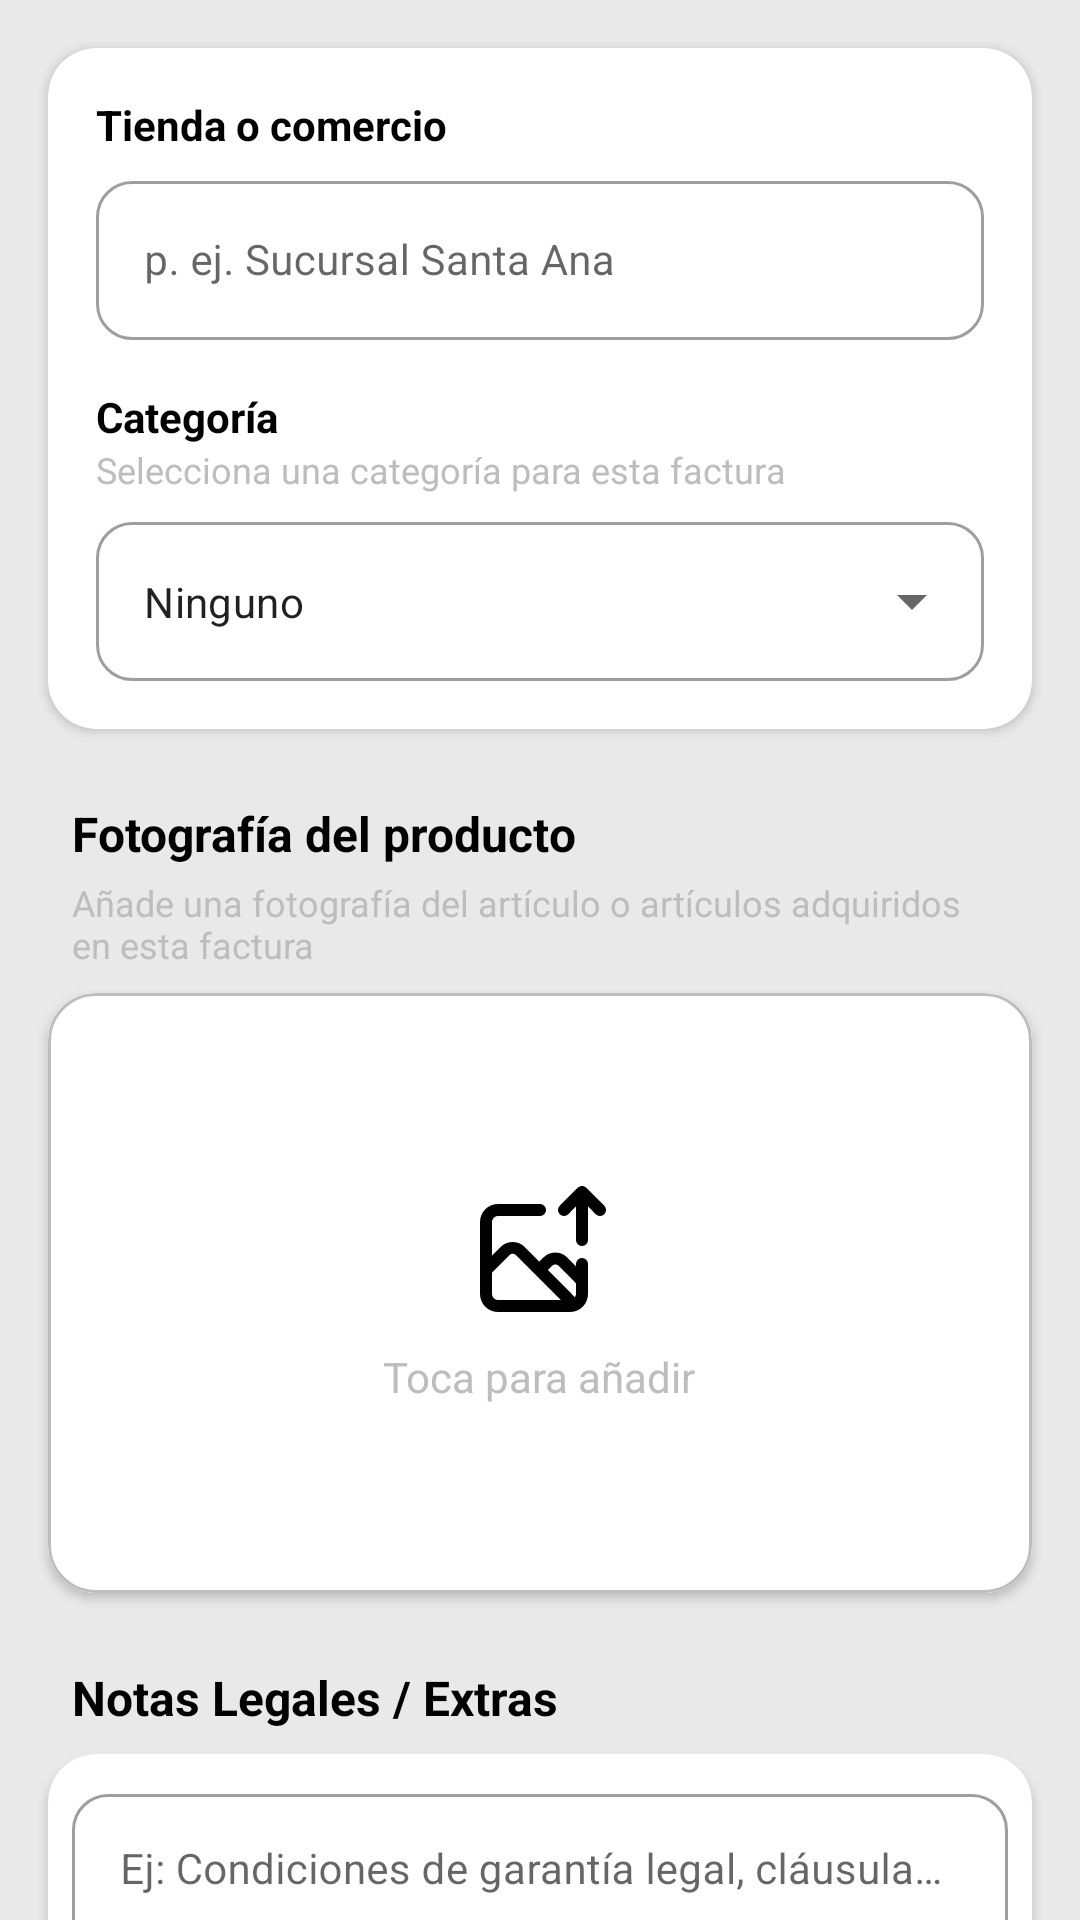

The Android layout XML behind this screen, and the referenced resources:
<!-- AndroidManifest.xml: application theme Theme.FacTiaSafe -->
<!-- res/layout/fragment_datos_extra.xml -->
<?xml version="1.0" encoding="utf-8"?>
<androidx.core.widget.NestedScrollView
    xmlns:android="http://schemas.android.com/apk/res/android"
    xmlns:app="http://schemas.android.com/apk/res-auto"
    xmlns:tools="http://schemas.android.com/tools"
    android:layout_width="match_parent"
    android:layout_height="match_parent"
    android:background="?attr/colorOnTertiary"
    tools:context=".DatosExtraFragment">

    <androidx.constraintlayout.widget.ConstraintLayout
        android:layout_width="match_parent"
        android:layout_height="wrap_content"
        android:paddingBottom="100dp">

        <androidx.cardview.widget.CardView
            android:id="@+id/card_datos_extras_principal"
            android:layout_width="match_parent"
            android:layout_height="wrap_content"
            android:layout_marginStart="16dp"
            android:layout_marginEnd="16dp"
            android:layout_marginTop="16dp"
            app:cardBackgroundColor="?attr/colorOnPrimary"
            app:cardCornerRadius="16dp"
            app:cardElevation="2dp"
            app:layout_constraintTop_toTopOf="parent">

            <LinearLayout
                android:layout_width="match_parent"
                android:layout_height="wrap_content"
                android:orientation="vertical"
                android:padding="16dp">

                <TextView
                    android:layout_width="wrap_content"
                    android:layout_height="wrap_content"
                    android:text="@string/tienda"
                    android:textColor="?attr/colorOnSecondary"
                    android:textSize="14sp"
                    android:textStyle="bold"/>

                <com.google.android.material.textfield.TextInputLayout
                    android:id="@+id/input_tienda_comercio"
                    style="@style/Widget.MaterialComponents.TextInputLayout.OutlinedBox"
                    android:layout_width="match_parent"
                    android:layout_height="wrap_content"
                    android:layout_marginTop="4dp"
                    android:hint="@string/ej_sucursal"
                    app:boxCornerRadiusBottomEnd="12dp"
                    app:boxCornerRadiusBottomStart="12dp"
                    app:boxCornerRadiusTopEnd="12dp"
                    app:boxCornerRadiusTopStart="12dp">

                    <com.google.android.material.textfield.TextInputEditText
                        android:layout_width="match_parent"
                        android:layout_height="wrap_content"
                        android:inputType="textCapWords"
                        android:textSize="14sp" />
                </com.google.android.material.textfield.TextInputLayout>

                <TextView
                    android:layout_width="wrap_content"
                    android:layout_height="wrap_content"
                    android:layout_marginTop="16dp"
                    android:text="@string/categoria"
                    android:textColor="?attr/colorOnSecondary"
                    android:textSize="14sp"
                    android:textStyle="bold"/>

                <TextView
                    android:layout_width="wrap_content"
                    android:layout_height="wrap_content"
                    android:text="@string/selecc_categoria"
                    android:textColor="?attr/colorOnSecondaryFixed"
                    android:textSize="12sp"
                    android:layout_marginBottom="4dp"/>

                <com.google.android.material.textfield.TextInputLayout
                    android:id="@+id/input_categoria"
                    style="@style/Widget.MaterialComponents.TextInputLayout.OutlinedBox.ExposedDropdownMenu"
                    android:layout_width="match_parent"
                    android:layout_height="wrap_content"
                    app:boxCornerRadiusBottomEnd="12dp"
                    app:boxCornerRadiusBottomStart="12dp"
                    app:boxCornerRadiusTopEnd="12dp"
                    app:boxCornerRadiusTopStart="12dp">

                    
                    <com.google.android.material.textfield.MaterialAutoCompleteTextView
                        android:id="@+id/auto_complete_categoria"
                        android:layout_width="match_parent"
                        android:layout_height="wrap_content"
                        android:text="@string/compras_personales"
                        android:textSize="14sp"
                        android:focusable="true"
                        android:focusableInTouchMode="true"
                        android:clickable="true"
                        android:inputType="none"
                        android:importantForAutofill="no" />

                </com.google.android.material.textfield.TextInputLayout>

            </LinearLayout>
        </androidx.cardview.widget.CardView>

        <TextView
            android:id="@+id/label_foto_articulo"
            android:layout_width="wrap_content"
            android:layout_height="wrap_content"
            android:layout_marginStart="24dp"
            android:layout_marginTop="24dp"
            android:text="@string/foto_producto"
            android:textColor="?attr/colorOnSecondary"
            android:textStyle="bold"
            android:textSize="16sp"
            app:layout_constraintStart_toStartOf="parent"
            app:layout_constraintTop_toBottomOf="@id/card_datos_extras_principal" />

        <TextView
            android:id="@+id/label_foto_subtitulo"
            android:layout_width="0dp"
            android:layout_height="wrap_content"
            android:layout_marginStart="24dp"
            android:layout_marginTop="4dp"
            android:layout_marginEnd="24dp"
            android:text="@string/agrega_foto_art"
            android:textColor="?attr/colorOnSecondaryFixed"
            android:textSize="12sp"
            app:layout_constraintEnd_toEndOf="parent"
            app:layout_constraintStart_toStartOf="parent"
            app:layout_constraintTop_toBottomOf="@id/label_foto_articulo"
            tools:ignore="TextContrastCheck" />

        <com.google.android.material.card.MaterialCardView
            android:id="@+id/photo_upload_area_articulo"
            android:layout_width="match_parent"
            android:layout_height="200dp"
            android:layout_marginStart="16dp"
            android:layout_marginTop="8dp"
            android:layout_marginEnd="16dp"
            android:clickable="true"
            android:focusable="true"
            android:foreground="?attr/selectableItemBackground"
            app:cardCornerRadius="16dp"
            app:cardElevation="2dp"
            app:layout_constraintTop_toBottomOf="@id/label_foto_subtitulo"
            app:strokeColor="?attr/colorOnSecondaryFixed"
            app:strokeWidth="1dp">

            
            <FrameLayout
                android:layout_width="match_parent"
                android:layout_height="match_parent"
                android:background="?attr/colorOnPrimary">

                
                <ImageView
                    android:id="@+id/image_product_thumbnail"
                    android:layout_width="match_parent"
                    android:layout_height="match_parent"
                    android:scaleType="centerCrop"
                    android:contentDescription="@string/fotografia_art"
                    android:visibility="gone" />

                
                <LinearLayout
                    android:id="@+id/photo_placeholder_overlay"
                    android:layout_width="match_parent"
                    android:layout_height="match_parent"
                    android:orientation="vertical"
                    android:gravity="center"
                    android:padding="16dp">

                    <ImageView
                        android:layout_width="48dp"
                        android:layout_height="48dp"
                        android:contentDescription="@string/agregar_foto"
                        app:srcCompat="@drawable/ic_image_import"
                        android:importantForAccessibility="no" />

                    <TextView
                        android:layout_width="wrap_content"
                        android:layout_height="wrap_content"
                        android:layout_marginTop="8dp"
                        android:text="@string/area_agregar"
                        android:textColor="?attr/colorOnSecondaryFixed"
                        android:textSize="14sp" />
                </LinearLayout>
            </FrameLayout>
        </com.google.android.material.card.MaterialCardView>


        <TextView
            android:id="@+id/label_datos_extras_titulo_notas"
            android:layout_width="wrap_content"
            android:layout_height="wrap_content"
            android:layout_marginStart="24dp"
            android:layout_marginTop="24dp"
            android:text="@string/notas_extras"
            android:textColor="?attr/colorOnSecondary"
            android:textStyle="bold"
            android:textSize="16sp"
            app:layout_constraintStart_toStartOf="parent"
            app:layout_constraintTop_toBottomOf="@id/photo_upload_area_articulo" />

        <androidx.cardview.widget.CardView
            android:id="@+id/card_datos_extras"
            android:layout_width="match_parent"
            android:layout_height="wrap_content"
            android:layout_marginStart="16dp"
            android:layout_marginEnd="16dp"
            android:layout_marginTop="8dp"
            app:cardBackgroundColor="?attr/colorOnPrimary"
            app:cardCornerRadius="16dp"
            app:cardElevation="2dp"
            app:layout_constraintTop_toBottomOf="@id/label_datos_extras_titulo_notas">

            <com.google.android.material.textfield.TextInputLayout
                android:id="@+id/input_datos_extras"
                style="@style/Widget.MaterialComponents.TextInputLayout.OutlinedBox"
                android:layout_width="match_parent"
                android:layout_height="wrap_content"
                android:layout_margin="8dp"
                app:boxCornerRadiusBottomEnd="12dp"
                app:boxCornerRadiusBottomStart="12dp"
                app:boxCornerRadiusTopEnd="12dp"
                app:boxCornerRadiusTopStart="12dp">

                <com.google.android.material.textfield.TextInputEditText
                    android:layout_width="match_parent"
                    android:layout_height="200dp"
                    android:gravity="top"
                    android:hint="@string/clausulas"
                    android:inputType="textMultiLine"
                    android:textSize="14sp" />
            </com.google.android.material.textfield.TextInputLayout>
        </androidx.cardview.widget.CardView>

    </androidx.constraintlayout.widget.ConstraintLayout>
</androidx.core.widget.NestedScrollView>
<!-- resources referenced by this layout -->
<resources>
  <!-- drawable ic_image_import (drawable) -->
  <vector xmlns:android="http://schemas.android.com/apk/res/android"
      android:width="800dp"
      android:height="800dp"
      android:viewportWidth="24"
      android:viewportHeight="24">
    <path
        android:pathData="M19,13a1,1 0,0 0,-1 1v0.38L16.52,12.9a2.79,2.79 0,0 0,-3.93 0l-0.7,0.7L9.41,11.12a2.85,2.85 0,0 0,-3.93 0L4,12.6L4,7A1,1 0,0 1,5 6h7a1,1 0,0 0,0 -2L5,4A3,3 0,0 0,2 7L2,19a3,3 0,0 0,3 3L17,22a3,3 0,0 0,3 -3L20,14A1,1 0,0 0,19 13ZM5,20a1,1 0,0 1,-1 -1L4,15.43l2.9,-2.9a0.79,0.79 0,0 1,1.09 0l3.17,3.17 0,0L15.46,20ZM18,19a0.89,0.89 0,0 1,-0.18 0.53L13.31,15l0.7,-0.7a0.77,0.77 0,0 1,1.1 0L18,17.21ZM22.71,4.29l-3,-3a1,1 0,0 0,-0.33 -0.21,1 1,0 0,0 -0.76,0 1,1 0,0 0,-0.33 0.21l-3,3a1,1 0,0 0,1.42 1.42L18,4.41L18,10a1,1 0,0 0,2 0L20,4.41l1.29,1.3a1,1 0,0 0,1.42 0A1,1 0,0 0,22.71 4.29Z"
        android:fillColor="#000000"/>
  </vector>
  <string name="agrega_foto_art">Añade una fotografía del artículo o artículos adquiridos en esta factura</string>
  <string name="agregar_foto">Añadir foto</string>
  <string name="area_agregar">Toca para añadir</string>
  <string name="categoria">Categoría</string>
  <string name="clausulas">Ej: Condiciones de garantía legal, cláusulas de devolución, notas del vendedor.</string>
  <string name="compras_personales">Ninguno</string>
  <string name="ej_sucursal">p. ej. Sucursal Santa Ana</string>
  <string name="foto_producto">Fotografía del producto</string>
  <string name="fotografia_art">Fotografía de la factura</string>
  <string name="notas_extras">Notas Legales / Extras</string>
  <string name="selecc_categoria">Selecciona una categoría para esta factura</string>
  <string name="tienda">Tienda o comercio</string>
  <style name="Theme.FacTiaSafe" parent="Theme.MaterialComponents.DayNight.NoActionBar">
          
          <item name="colorPrimary">@color/purple_500</item>
          <item name="colorPrimaryVariant">@color/purple_500</item>
          <item name="colorOnPrimary">@color/white</item>
  
          
          <item name="colorSecondary">@color/teal_200</item>
          <item name="colorSecondaryVariant">@color/teal_700</item>
          <item name="colorOnSecondary">@color/black</item>
          
          <item name="android:statusBarColor">?attr/colorPrimaryVariant</item>
          
          <item name="colorOnTertiary">#E9E9E9</item>
          <item name="colorOnSecondaryFixed">#BDBDBD</item>
      </style>
  <color name="purple_500">#0021A0</color>
  <color name="white">#FFFFFFFF</color>
  <color name="teal_200">#FF03DAC5</color>
  <color name="teal_700">#FF018786</color>
  <color name="black">#FF000000</color>
</resources>
